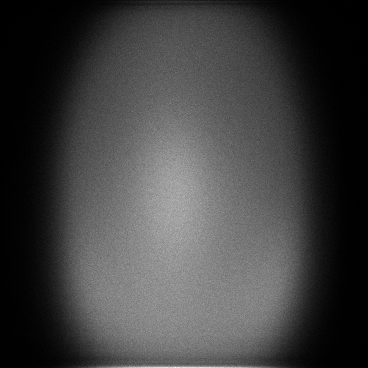

Data behind this chart, as committed beside it:
x, y, count
0, 17, 1
0, 45, 1
0, 58, 1
0, 61, 1
0, 70, 1
0, 78, 1
0, 81, 1
0, 82, 2
0, 84, 1
0, 89, 1
0, 95, 1
0, 97, 1
0, 105, 1
0, 106, 1
0, 108, 1
0, 112, 1
0, 113, 1
0, 132, 2
0, 134, 1
0, 138, 1
0, 142, 1
0, 143, 2
0, 144, 1
0, 147, 1
0, 150, 1
0, 152, 2
0, 157, 1
0, 164, 2
0, 169, 1
0, 173, 1
0, 176, 1
0, 179, 2
0, 180, 2
0, 184, 1
0, 186, 1
0, 187, 1
0, 188, 1
0, 192, 1
0, 195, 2
0, 200, 1
0, 205, 3
0, 208, 1
0, 209, 1
0, 211, 1
0, 212, 1
0, 213, 2
0, 215, 2
0, 217, 1
0, 220, 1
0, 221, 2
0, 223, 1
0, 225, 1
0, 226, 1
0, 229, 1
0, 232, 1
0, 233, 1
0, 234, 1
0, 235, 1
0, 237, 2
0, 243, 1
... 126,957 more rows
